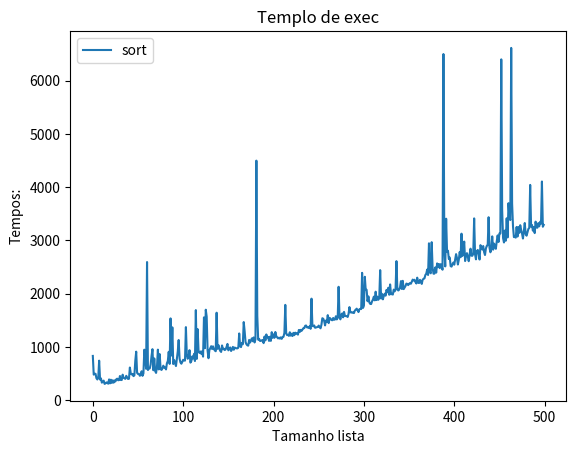

Recreate this plot in Python.
#identifique por linhas o numero de instruções.

import time
import matplotlib.pyplot as plt 
# [
def cria_lista(tamanho):
    lista = []                      #1Atrib
    #{ n * 4
    for i in range(tamanho):        #2Atrib
        lista.append(tamanho-i)     #2I
    #}
    return lista                    #1Atrib
#] #1Atribuição Apenas Quando chamado
        
def teste(nr_Testes):                   
    x=range(nr_Testes)              #1Atrib
    z=[]#tempos sort                #1Atrib
    #{Laço (n * 7)
    for i in x:                     #1Atrib
        lst_copy=cria_lista(i)      #1Atrib 
        ini = time.time_ns()        #1Atrib
        inil=time.time_ns()         #1Atrib
        l=sorted(lst_copy)          #1Atrib
        fiml=time.time_ns()         #1Atrib
        z.append(fiml - inil)       #1Atrib
    #}
        

    ax,fig=plt.subplots()           #1Atrib
    plt.title('Templo de exec')     #1Atrib
    plt.xlabel('Tamanho lista')     #1Atrib
    plt.ylabel('Tempos:')           #1atrib
    plt.plot(x,z,label='sort')      #1Atrib
    plt.legend()                    
    plt.show()                      

# 7 + (n*7)
# 0,00000001 p/instrução
# 7+(500*7) = 7 + 3500 = 3.507
# 3.507*0,0000000,1 = 0,00003507
teste(500)